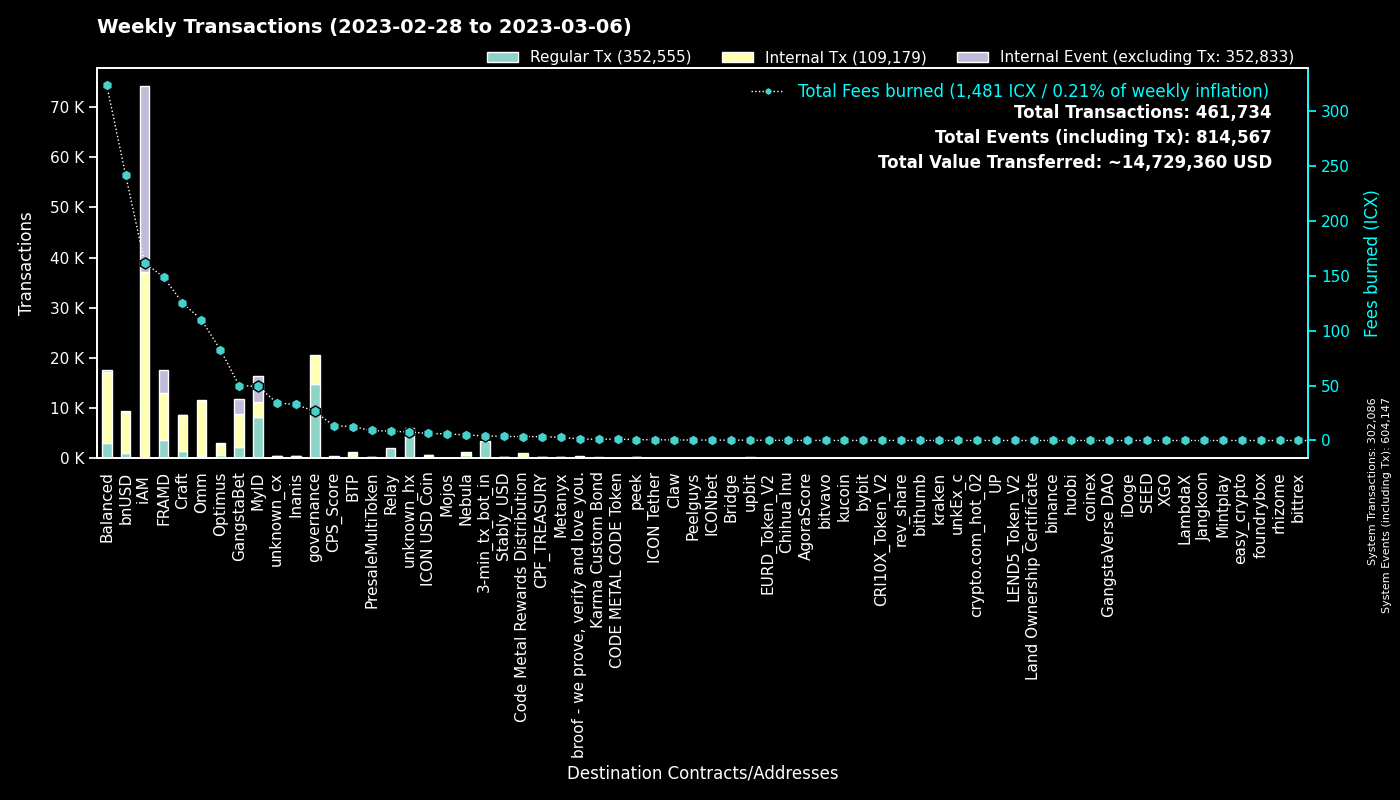

The table this chart was drawn from, first rows:
to, Fees burned, Regular Tx, to_def, Internal Tx, Internal Event (excluding Tx), group
0, 0.0, 302054, System, 32, 302061, System
cx00000000000000000000000000000000000000…, 26.46, 14894, governance, 5678, 0, governance
cx9e3cadcc1a4be3323ea23371b84575abb32703…, 10.83, 5274, MyID_1, 0, 5274, MyID
cx2aa9b28a657e3121b75d3d4fe65e569398645d…, 112.8, 3398, FRAMD Token, 5367, 540, FRAMD
hx11de4e28be4845de3ea392fd8d758655bf766c…, 4.197, 3358, 3-min_tx_bot_in, 0, 0, 3-min_tx_bot_in
cx694e8c9f1a05c8c3719f30d46b97697960e428…, 22.74, 2420, MyID_2, 2420, 0, MyID
cxca5faa5a71d986a2e84dd7e6f5ff791d29901e…, 8.477, 2083, Relay_4, 0, 0, Relay
cxe5c2c460364acc5f8c1d5ca925930043d8d9c9…, 7.125, 1499, GangstaBet Crown, 1605, 0, GangstaBet
cx88fd7df7ddff82f7cc735c871dc519838cb235…, 241.5, 1056, bnUSD, 8212, 111, bnUSD
cx2609b924e33ef00b648a409245c7ea394c4678…, 95.02, 725, balanced_sicx, 3877, 60, Balanced
cx7ecb16e4c143b95e01d05933c17cb986cfe618…, 69.5, 635, CraftRewards, 3456, 40, Craft
cxba62bb61baf8dd8b6a04633fe33806547785a0…, 15.69, 507, MyID_3, 488, 0, MyID
cx66d4d90f5f113eba575bf793570135f9b10cec…, 61.32, 493, balanced_loans, 1481, 141, Balanced
cxa0af3165c08318e988cb30993b3048335b94af…, 19.71, 465, balanced_dex, 1327, 0, Balanced
hxb568381d35d3e7a6383200e8a0d30310af20b9…, 0.5575, 446, unknown_hx, 0, 0, unknown_hx
cx69bcdf1753472c1444188ec3f5188657e30c83…, 1.304, 421, broof - we prove, verify and love you., 0, 0, broof - we prove, verify and love you.
cx2dc662031f3d62bcdba4f63e9bf827767c8475…, 6.153, 397, GangstaBet Skill, 2738, 2887, GangstaBet
cx9c4698411c6d9a780f605685153431dcda0460…, 3.145, 357, Auction, 1527, 4, Craft
cxae3034235540b924dfcc1b45836c293dcc82bf…, 6.454, 305, ICON USD Coin, 257, 2, ICON USD Coin
cxf61cd5a45dc9f91c15aa65831a30a90d59a096…, 47.85, 305, balanced_baln, 2059, 135, Balanced
cx85954d0dae92b63bf5cba03a59ca4ffe687bad…, 2.106, 305, NebulaMultiToken, 329, 0, Nebula
cx2e6d0fc0eca04965d06038c8406093337f085f…, 52.36, 301, Craft, 2063, 33, Craft
cx14002628a4599380f391f708843044bc93dce2…, 160.2, 294, iAM Div, 36817, 36922, iAM
cxcb455f26a2c01c686fa7f30e1e3661642dd53c…, 64.99, 266, omm_lending, 9249, 0, Omm
cx10d59e8103ab44635190bd4139dbfd682fa2d0…, 12.06, 252, balanced_rewards, 874, 0, Balanced
cxaa99a164586883eed0322d62a31946dfa9491f…, 23.69, 250, optimus_rewards, 754, 14, Optimus
cx57d7acf8b5114b787ecdd99ca460c2272e4d91…, 2.696, 239, NebulaPlanetToken, 376, 0, Nebula
cxe971c0a92c58db502e4a224efc6ba311eb1c17…, 31.18, 219, Inanis Treasury, 200, 41, Inanis
cx21e94c08c03daee80c25d8ee3ea22a20786ec2…, 44.73, 203, Balanced Router, 1991, 85, Balanced
cx203d9cd2a669be67177e997b8948ce2c35caff…, 33.66, 183, balanced_dividends, 2052, 48, Balanced
cx9f4ab72f854d3ccdc59aa6f2c3e2215dd62e87…, 13.43, 183, CPS_Score, 182, 0, CPS_Score
cx44250a12074799e26fdeee75648ae47e2cc842…, 3.712, 181, balanced_governance, 12, 0, Balanced
cxcc711062b732ed14954008da8a5b5193b4d486…, 0.3108, 168, peek_1, 0, 0, peek
cx1a29259a59f463a67bb2ef84398b30ca56b583…, 38.21, 164, omm_token, 1305, 90, Omm
cx30f18d26f45d990112a4cd4825c0b79af73aac…, 35.99, 142, Yetis, 4071, 4038, FRAMD
cx6139a27c15f1653471ffba0b4b88dc15de7e32…, 24.88, 119, gangstabet_token, 1402, 46, GangstaBet
cx334db6519871cb2bfd154cec0905ced4ea142d…, 0.4237, 111, unknown_cx, 0, 0, unknown_cx
cx28b2ec885b50c8a93da752f2d0467a67127a70…, 11.49, 109, CROWN, 750, 11, GangstaBet
cx7b1843b7ef5368a080ccf59c0a9d1bdec474f9…, 4.738, 91, optimus_dividends, 603, 0, Optimus
hx49b1556654e51f52d59a8222b4737ee7dccc6d…, 0.1087, 87, upbit_cold_02, 0, 0, upbit
cx43e2eec79eb76293c298f2b17aec06097be606…, 1.814, 85, balanced_staking, 241, 1, Balanced
cx8683d50b9f53275081e13b64fba9d6a56b7c57…, 0.294, 84, gangstabet_trade, 82, 0, GangstaBet
cx785d504f44b5d2c8dac04c5a1ecd75f18ee57d…, 9.526, 81, Finance Token, 411, 5, Optimus
cx5b5a03cb525a1845d0af3a872d525b18a810ac…, 6.391, 79, btp-0x38.bsc-BTCB, 447, 11, BTP
cx96f98f59f1dc144709fd294d4b906c74f5d709…, 0.1598, 72, EURD_Token_V2, 72, 0, EURD_Token_V2
hxa390d24fdcba68515b492ffc553192802706a1…, 0.08375, 67, bitvavo_hot, 0, 0, bitvavo
cx82c8c091b41413423579445032281bca5ac14f…, 0.2211, 63, Craft, 63, 7, Craft
cx23a91ee3dd290486a9113a6a42429825d813de…, 1.614, 56, BTP Message Center, 126, 50, BTP
cx58ba7c1b70678d222711f0965c076ab794c6eb…, 0.8329, 55, Karma Custom Bond, 110, 0, Karma Custom Bond
cxcaef4255ec5cb784594655fa5ff62ce09a4f8d…, 0.434, 55, peek_3, 55, 0, peek
hxbb984f278abd66ae2155edbd91f8c87ce98411…, 0.065, 52, kucoin, 0, 0, kucoin
cx8dc674ce709c518bf1a6058a2722a59f94b6fb…, 1.9, 48, Balanced StakedLP, 144, 0, Balanced
hx6b91c8dea3114de74ecfa85908b875778c2b59…, 0.0575, 46, bybit, 0, 0, bybit
hx68646780e14ee9097085f7280ab137c3633b4b…, 0.0525, 42, kraken_hot, 0, 0, kraken
cx288d13e1b63563459a2ac6179f237711f6851c…, 4.258, 42, btp-0x38.bsc-ETH, 256, 10, BTP
cxbb2871f468a3008f80b08fdde5b8b951583acf…, 3.678, 41, Stably_USD, 216, 2, Stably_USD
hxba44340c3418f502904edeab57d5ddbf0f5bf9…, 0.05, 40, unknown_hx, 0, 0, unknown_hx
hxfdb57e23c32f9273639d6dda45068d85ee43fe…, 0.04875, 39, upbit_hot_02, 0, 0, upbit
hx078d81cce09024f96fd6d358ad1668d55a2ff9…, 0.04875, 39, unknown_hx, 0, 0, unknown_hx
hx133323c2e990994816b548a9e7eb080a5eac80…, 0.0475, 38, unknown_hx, 0, 0, unknown_hx
... 1,650 more rows
